Run: headless pygame with SDL's dummy video driver; simulated clock (each Clock.tick advances the game by its frame time, no real sleeping); random seed 0; keys injected as events and as key.get_pressed() state; mouse plan: one left click at the window centre at the start of phase 2, then a move to the lower-right quarter at the start of phase 3.
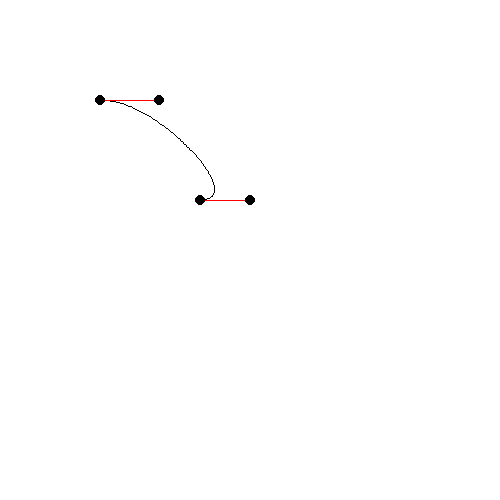
Frame 1 of 4 · flips 1–60 · no input
Frame 2 of 4 · flips 61–180 · clicked the window centre · tapped SPACE, RETURN · held RIGHT (→), D · screen unchanged from frame 1, image omitted
Frame 3 of 4 · flips 181–300 · moved the mouse to the lower-right quarter · held DOWN (↓), S · screen unchanged from frame 2, image omitted
Frame 4 of 4 · flips 301–420 · held LEFT (←), A, UP (↑), W · screen unchanged from frame 3, image omitted

The pygame program that drew these frames:

from pygame import *
class PointManager:
    def __init__(self):
        self.points = []
        self.eEpoints = []
        self.cPoints = []

    def getTotalPoints(self) -> list[Vector2]:
        return self.points
    
    def addEPoint(self, thing: Vector2) -> None:
        self.points.append(thing)
        self.eEpoints.append(thing)

    def addCPoint(self, thing: Vector2) -> None:
        self.points.append(thing)
        self.cPoints.append(thing)

    def deletePoint(self, point: Vector2) -> None:
        if point in self.points:
            thing = self.points.index(point)
            self.points.remove(thing)

    def deleteCPoint(self, point) -> None:
        if type(point) == Vector2:
            if point in self.points:
                thing = self.cPoints.index(point)
                self.points.remove(thing)
                self.deletePoint(point)

        elif type(point) == int:
            temp = self.cPoints.pop(point)
            self.deleteCPoint(temp)
            
        else:
            raise TypeError("wtf you put the wrong type here")
        
    def deleteEPoint(self, point) -> None:
        if type(point) == Vector2:
            if point in self.points:
                thing = self.eEpoints.index(point)
                self.points.remove(thing)
                self.deletePoint(point)

        elif type(point) == int:
            temp = self.eEpoints.pop(point)
            self.deleteCPoint(temp)
            
        else:
            raise TypeError("wtf you put the wrong type here")

"""
End of class body
"""

def bezierFunc(a: Vector2, b: Vector2, c: Vector2, d: Vector2, t: float) -> Vector2:
    quickThing = 1-t

    return Vector2(t**3*d.x + c.x * (t**2 * 3 * quickThing) + b.x * (3*t*quickThing**2) + a.x * quickThing**3, t**3*d.y + c.y * (t**2 * 3 * quickThing) + b.y * (3*t*quickThing**2) + a.y * quickThing**3)

# required init functions
init()
SCREEN = display.set_mode((500,500))
running = True
clock = time.Clock() # for frame rate

pm = PointManager()

pm.addEPoint(Vector2(100,100))
pm.addEPoint(Vector2(200,200))
pm.addCPoint(Vector2(159,100))
pm.addCPoint(Vector2(250,200))

# mouse stuff 
isMouseActive = False
currentMoving = 0

while running:

    # events (keys, events etc)
    for ev in event.get():
        if ev.type == QUIT:
            running = False

        # this sucks sorry
        if ev.type == MOUSEBUTTONDOWN:
            isMouseActive = not isMouseActive

            # if the mouse is active, this is how the selected point is found
            if (isMouseActive): 
                isMouseActive = False
                for t in range(len(pm.points)):
                    # fuck tuples :/
                    if abs(pm.points[t].x - mouse.get_pos()[0]) <= 5 and abs(pm.points[t].y - mouse.get_pos()[1]) <= 5:
                        currentMoving = t
                        isMouseActive = True
                        break

        # elif ev.type == KEYDOWN.K_SPACE:
            # pass

    #move point 
    if isMouseActive:
        pm.points[currentMoving].x = mouse.get_pos()[0]
        pm.points[currentMoving].y =  mouse.get_pos()[1]

    # bg
    SCREEN.fill("white")

    # drawing the points
    prevPoint = pm.points[0]

    for t in range(1, 100):
        for n in range(len(pm.eEpoints) - 1):
            temp = bezierFunc(pm.eEpoints[n], pm.cPoints[n], pm.cPoints[n+1], pm.eEpoints[n+1], t/100)
            draw.line(SCREEN, "black", prevPoint, temp)
            prevPoint = temp

    for i in range(len(pm.cPoints)):
        draw.line(SCREEN, "red", pm.cPoints[i], pm.eEpoints[i])
    # draw points
    for i in range(len(pm.points)):
        draw.circle(SCREEN, "black", pm.points[i], 5) 

    # refresh the screen
    display.flip()
    clock.tick(60)

quit()
